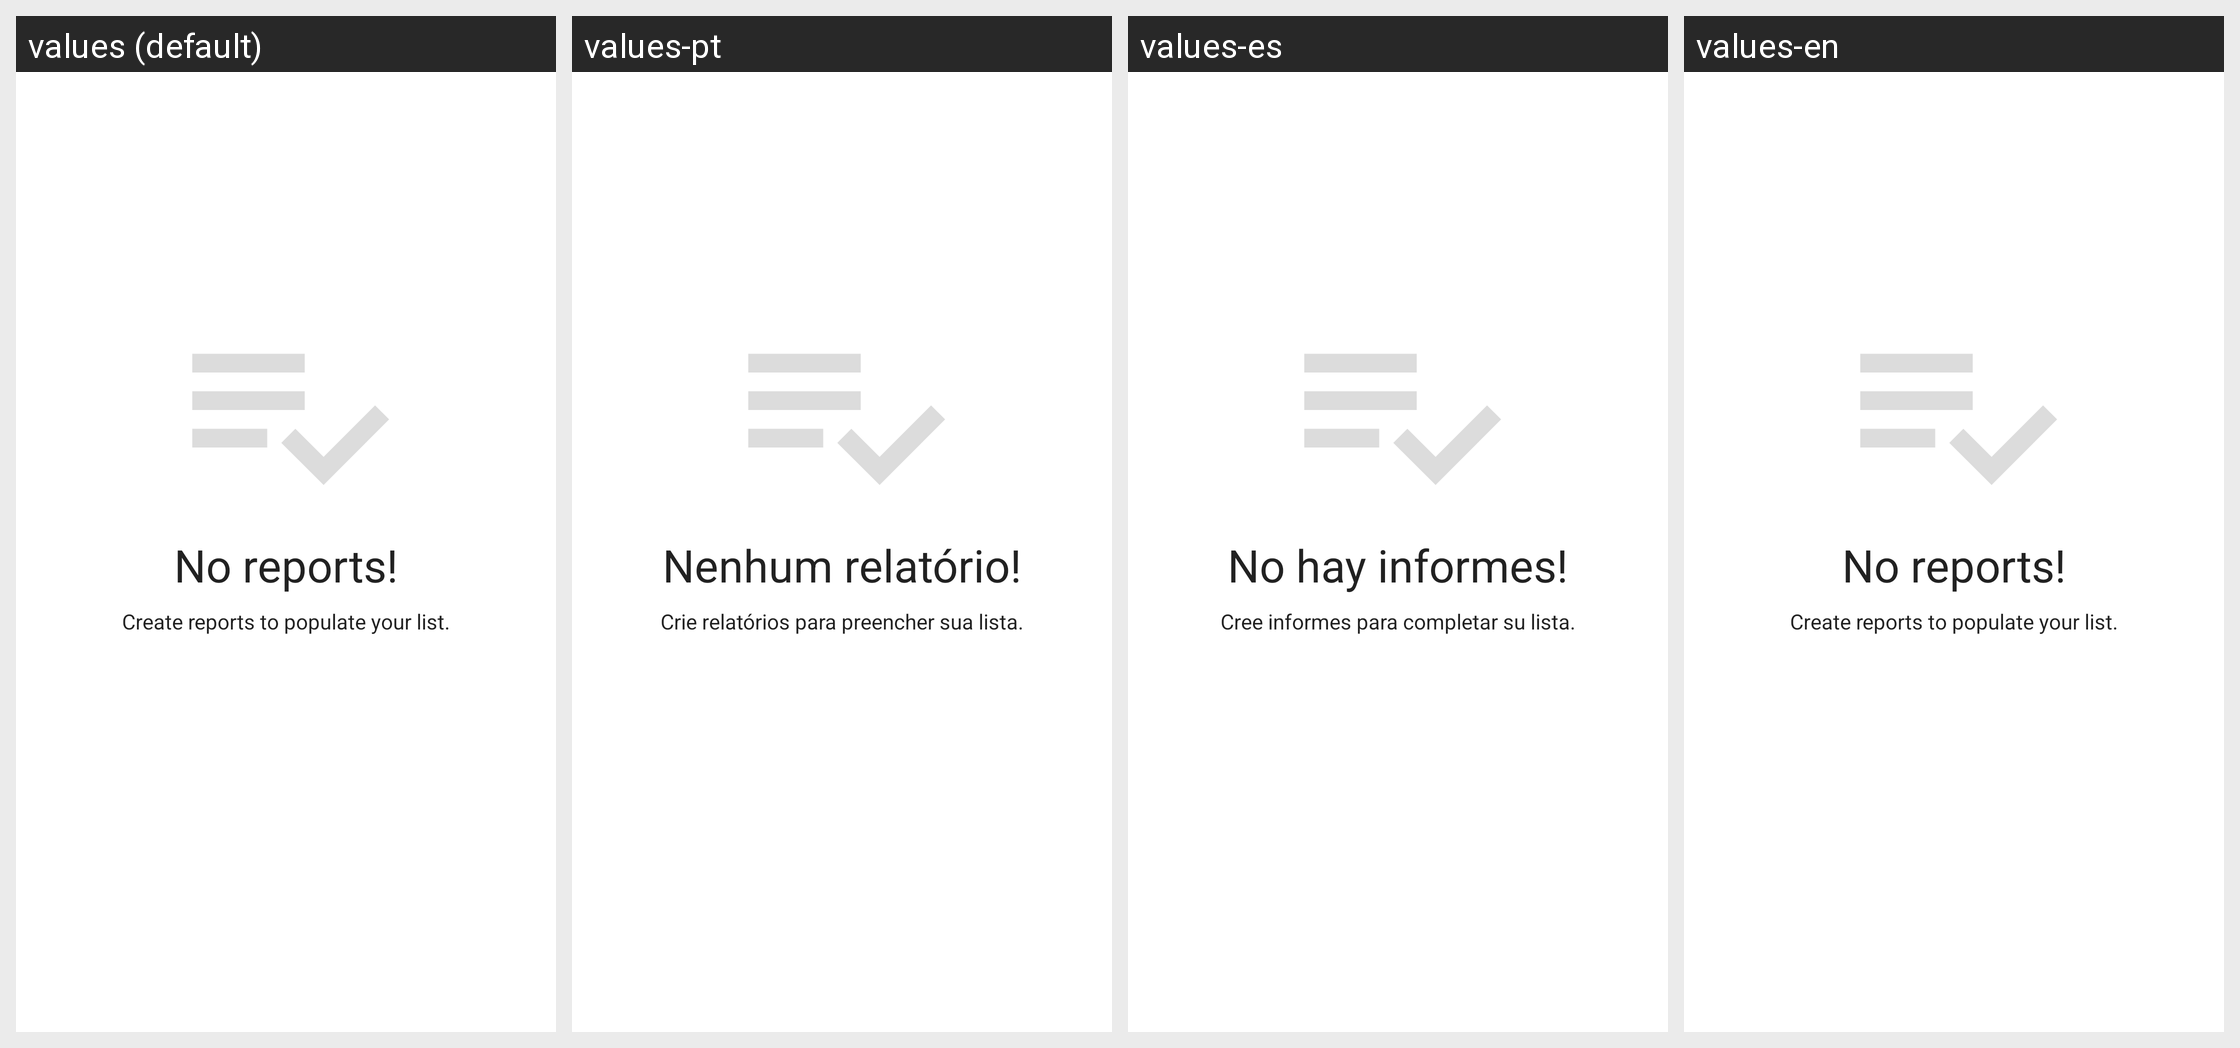

The same Android screen rendered under several of its app's locales, left to right. List the strings drawn on it with the default value and each locale's translation.
Android screen res/layout/content_empty_state_layout.xml rendered under 4 locales, left to right: values (default), values-pt, values-es, values-en. Device: Nexus 5 (rendered at 1080×1920; each locale shown at half size, 540×960, under a caption strip naming it); theme AppTheme.
Strings drawn on this screen, with the default value and each locale's value (text and hints the layout hard-codes, and strings that could not be matched under every locale, appear in the picture but are not listed):

label_nothing_report
  values: No reports!
  values-pt: Nenhum relatório!
  values-es: No hay informes!
  values-en: No reports!

label_create_new_report
  values: Create reports to populate your list.
  values-pt: Crie relatórios para preencher sua lista.
  values-es: Cree informes para completar su lista.
  values-en: Create reports to populate your list.
